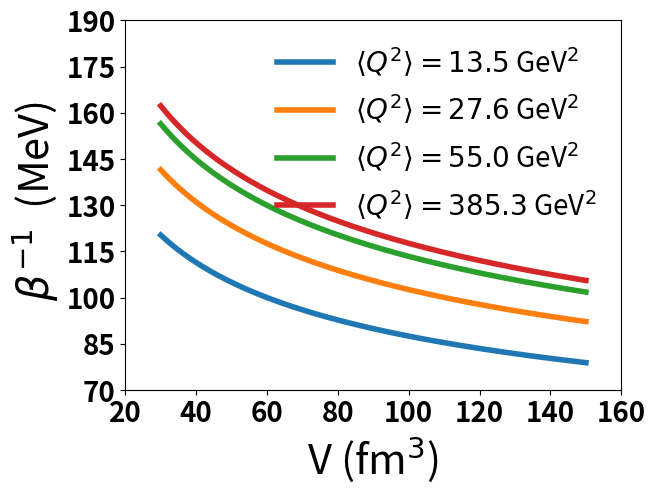

Generate this figure with matplotlib:
#!/usr/bin/env python3
# -*- coding: utf-8 -*-
"""
Created on Fri Mar 10 17:24:14 2023

@author: soumya
"""

import numpy as np
import matplotlib.pyplot as plt
from scipy.optimize import fsolve
from scipy.special import kn
from sympy import *

#N_avg = 2.4544
#k = 3.283
a=5.07614*10**(-3)
v0=0.368*a**3
#V=40.1*a**3
g=1
g_pi=3
g_eta=1
g_omega=1
g_rho=3
m_pi=139.5
m_eta=548.8
m_rho=770
m_omega=782
m=139.5

gamma_mono = 1.66
gamma_di = 1.4
#q1=(1/k)+(2*v0)/V
#q2=(2*v0)/V

V1=30
V2=150
V = np.linspace(V1,V2,1200);
Nbar=np.array([2.45,4.88,6.42,6.87])
K = np.array([3.283,5.12,10.52,15.86])

V= V*(a**3)

def phi(x):
    t = (g/(2*x*np.pi**2))*(m**2)*kn(2,m*x)
    return t

def phi_pi(x):
    t = (g_pi/(2*x*np.pi**2))*(m_pi**2)*kn(2,m_pi*x)
    return t

def phi_eta(x):
    t = (g_eta/(2*x*np.pi**2))*(m_eta**2)*kn(2,m_eta*x)
    return t

def phi_rho(x):
    t = (g_rho/(2*x*np.pi**2))*(m_rho**2)*kn(2,m_rho*x)
    return t

def phi_omega(x):
    t = (g_omega/(2*x*np.pi**2))*(m_omega**2)*kn(2,m_omega*x)
    return t

def n0(u,V):
    return (phi_pi(u)+phi_eta(u)+phi_rho(u)+phi_omega(u))*V

def xi_pi(w):
    return (3+w*m*(kn(1,w*m)/kn(2,w*m)))

#def xi_eq(v):
#    s = (q1*n0(v))/((q1-q2)*(n0(v))**2+n0(v)-N_avg)
#    return s

def xi(w):
    nf = g_pi*(m_pi**2)*kn(2,w*m_pi)+g_eta*(m_eta**2)*kn(2,w*m_eta)+g_rho*(m_rho**2)*kn(2,w*m_rho)+g_omega*(m_omega**2)*kn(2,w*m_omega)
    nc = 1/nf
    #print(nc)
    t_pi = g_pi*(m_pi**2)*(kn(2,w*m_pi)+(w*m_pi)*kn(1,w*m_pi)+2*kn(2,w*m_pi))
    t_rho = g_rho*(m_rho**2)*(kn(2,w*m_rho)+(w*m_rho)*kn(1,w*m_rho)+2*kn(2,w*m_rho))
    t_eta = g_eta*(m_eta**2)*(kn(2,w*m_eta)+(w*m_eta)*kn(1,w*m_eta)+2*kn(2,w*m_eta))
    t_omega = g_omega*(m_omega**2)*(kn(2,w*m_omega)+(w*m_omega)*kn(1,w*m_omega)+2*kn(2,w*m_omega))

    return nc*(t_pi+t_rho+t_eta+t_omega)

def Ideal_Temp(V,gamma,k):
    z = k/(V**(gamma-1))
    return z

    

temp = np.zeros((len(Nbar),len(V)))


for j in range(len(Nbar)):
    N_avg = Nbar[j]
    k = K[j]
    for i in range(len(V)):
        def Tsallis_vdwaal(vars):
            beta,q = vars
            eq1 = n0(beta,V[i])+q*n0(beta,V[i])*xi(beta)*(n0(beta,V[i])*xi(beta)-1)-((2*v0)/V[i])*(n0(beta,V[i]))**2-N_avg
            eq2 = q*(xi(beta))**2-2*(v0/V[i])-1/k
        
            return [eq1,eq2]
    
        beta,q =  fsolve(Tsallis_vdwaal,(0.008,0.02))
        temp[j][i] = beta**(-1)

plt.plot(V/(a**3),temp[0][:],label=r'$\langle Q^2 \rangle=13.5$ GeV$^2$',linewidth=4)
plt.plot(V/(a**3),temp[1][:],label=r'$\langle Q^2 \rangle=27.6$ GeV$^2$',linewidth=4)
plt.plot(V/(a**3),temp[2][:],label=r'$\langle Q^2 \rangle=55.0$ GeV$^2$',linewidth=4)
plt.plot(V/(a**3),temp[3][:],label=r'$\langle Q^2 \rangle=385.3$ GeV$^2$',linewidth=4)

plt.xlabel('V (fm$^3$)',fontsize=30)
plt.ylabel(r' $\beta^{-1}$  (MeV)',fontsize=30)
plt.xticks(range(20,161,20),fontweight='bold',fontsize=20)
plt.yticks(range(70,191,15),fontweight='bold',fontsize=20)
plt.legend(frameon=False,fontsize=20)
plt.show()
